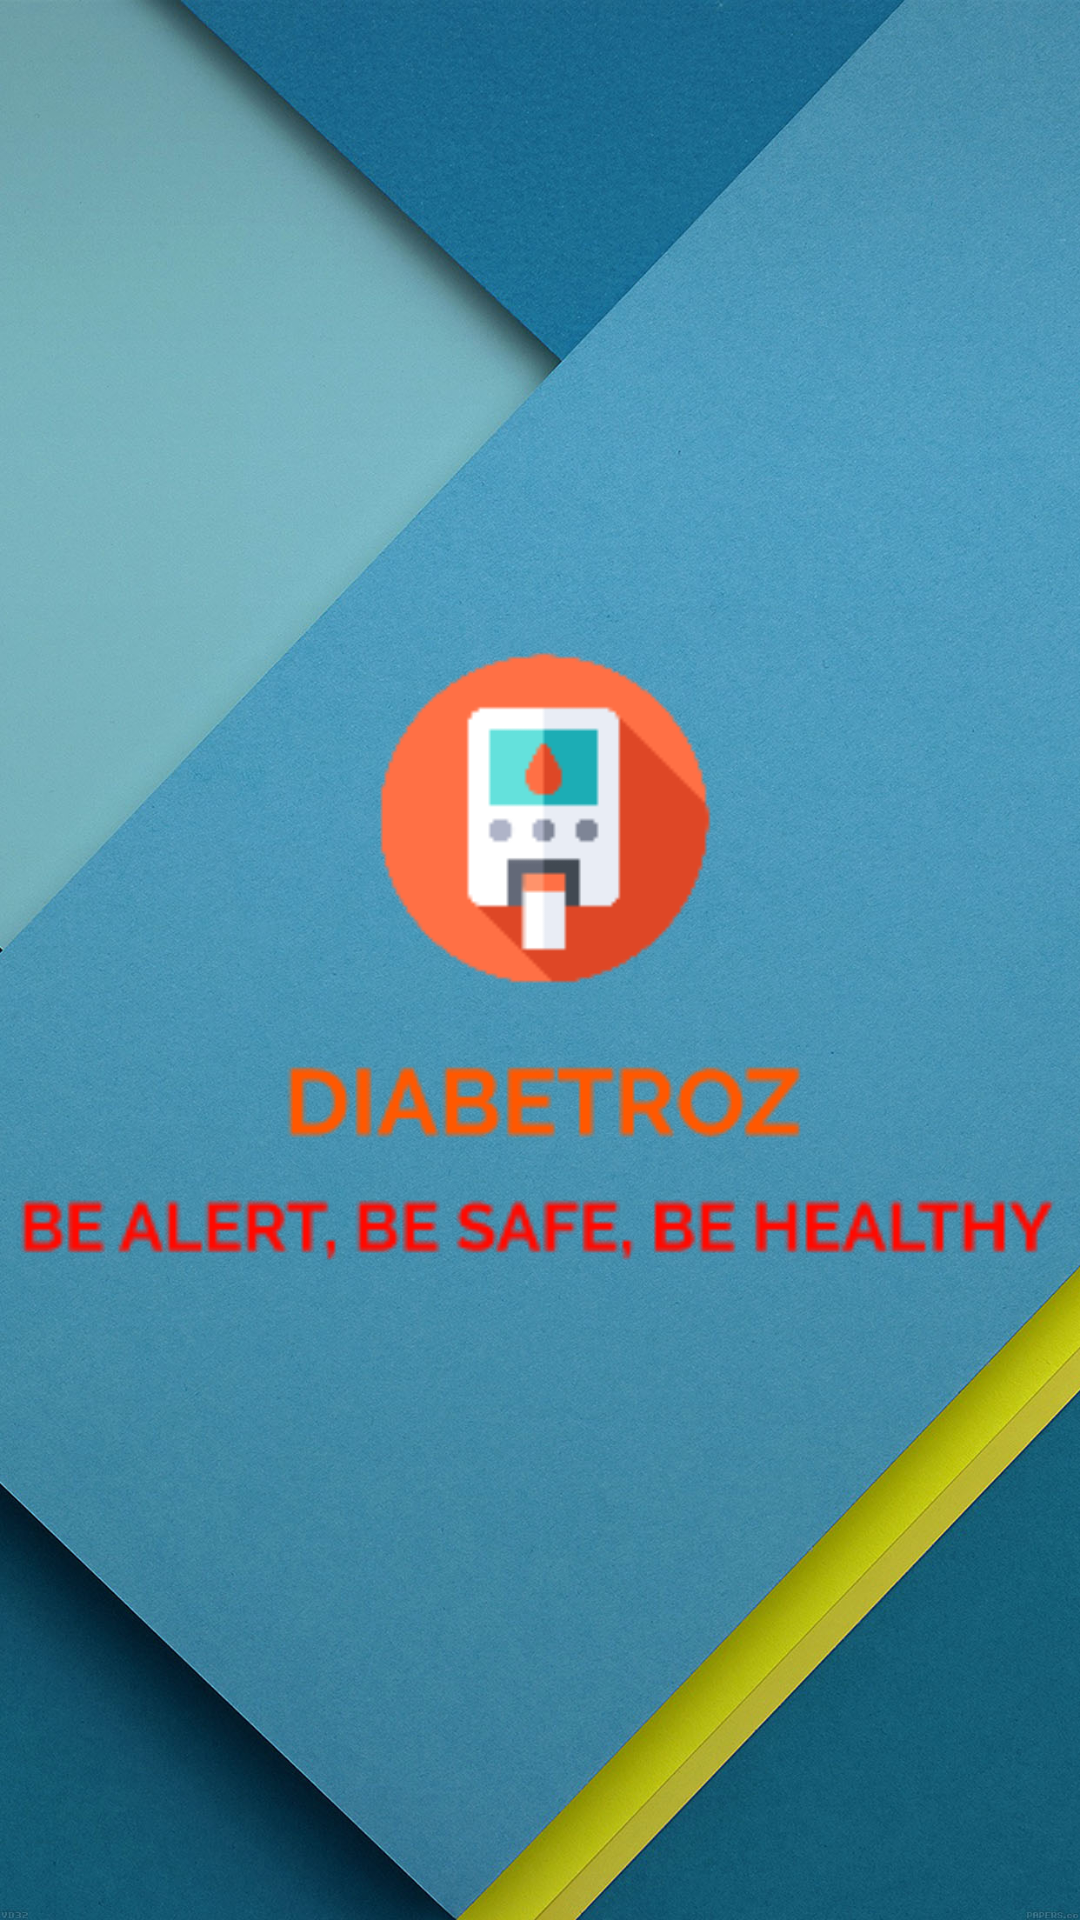

This screen was rendered from an Android layout file. Write that file and the resources it references.
<!-- AndroidManifest.xml: application theme Theme.FinalYear1 -->
<!-- res/layout/activity_splash_screen.xml -->
<?xml version="1.0" encoding="utf-8"?>
<LinearLayout xmlns:android="http://schemas.android.com/apk/res/android"
    xmlns:app="http://schemas.android.com/apk/res-auto"

    xmlns:tools="http://schemas.android.com/tools"
    android:layout_width="match_parent"
    android:layout_height="match_parent"
    android:background="@drawable/splashback"
    tools:context=".SplashScreenActivity">


    <ImageView
        android:id="@+id/imageView"
        android:layout_width="match_parent"
        android:layout_height="364dp"
        android:layout_gravity="center"
        android:src="@drawable/splashlogo1" />



</LinearLayout>
<!-- resources referenced by this layout -->
<resources>
  <!-- drawable splashback: jpg bitmap (drawable, 314264 bytes) -->
  <!-- drawable splashlogo1: png bitmap (drawable, 8440 bytes) -->
  <style name="Theme.FinalYear1" parent="Theme.MaterialComponents.DayNight.DarkActionBar">
          
          <item name="colorPrimary">@color/purple_500</item>
          <item name="colorPrimaryVariant">@color/purple_700</item>
          <item name="colorOnPrimary">@color/white</item>
          
          <item name="colorSecondary">@color/teal_200</item>
          <item name="colorSecondaryVariant">@color/teal_700</item>
          <item name="colorOnSecondary">@color/black</item>
          
          <item name="android:statusBarColor" tools:targetApi="l">?attr/colorPrimaryVariant</item>
          
      </style>
  <!-- not gathered from this repository: default colours our renderer supplied (Android Studio template values) -->
  <color name="purple_500">#FF6200EE</color>
  <color name="purple_700">#FF3700B3</color>
  <color name="teal_200">#FF03DAC5</color>
  <color name="teal_700">#FF018786</color>
  <color name="black">#FF000000</color>
  <color name="white">#FFFFFFFF</color>
</resources>
